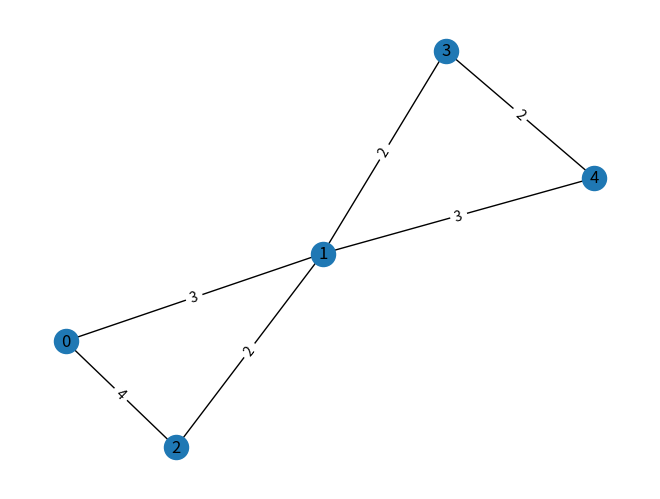

This chart was generated by the following Python code:
##This code is purely to create a visual representation of the graph we will be using 
##and will save this graph in a png file called graph.png.

import networkx as nx
import matplotlib.pyplot as plt

G=nx.Graph()

#create nodes
G.add_nodes_from(['0','1','2','3','4'])

# Use add_edges_from to add pairwise relationships
G.add_edge('0','1',weight=3)
G.add_edge('0','2',weight=4)
G.add_edge('1','2',weight=2)
G.add_edge('1','3',weight=2)
G.add_edge('1','4',weight=3)
G.add_edge('3','4',weight=2)

#Creates the graph layout using all nodes and edges and stores in pos variable
pos=nx.spring_layout(G)

#pos=nx.get_node_attributes(G,'pos')

#creates visual representation of the graph (including labelling nodes)
nx.draw(G,pos, with_labels=True)

#Stores the weight values for each edge in a labales variable
labels = nx.get_edge_attributes(G,'weight')

#Adds edge labels for the weights to the graph
nx.draw_networkx_edge_labels(G,pos,edge_labels=labels)

#Saves the created graph in a png file.
plt.savefig("graph.png")
